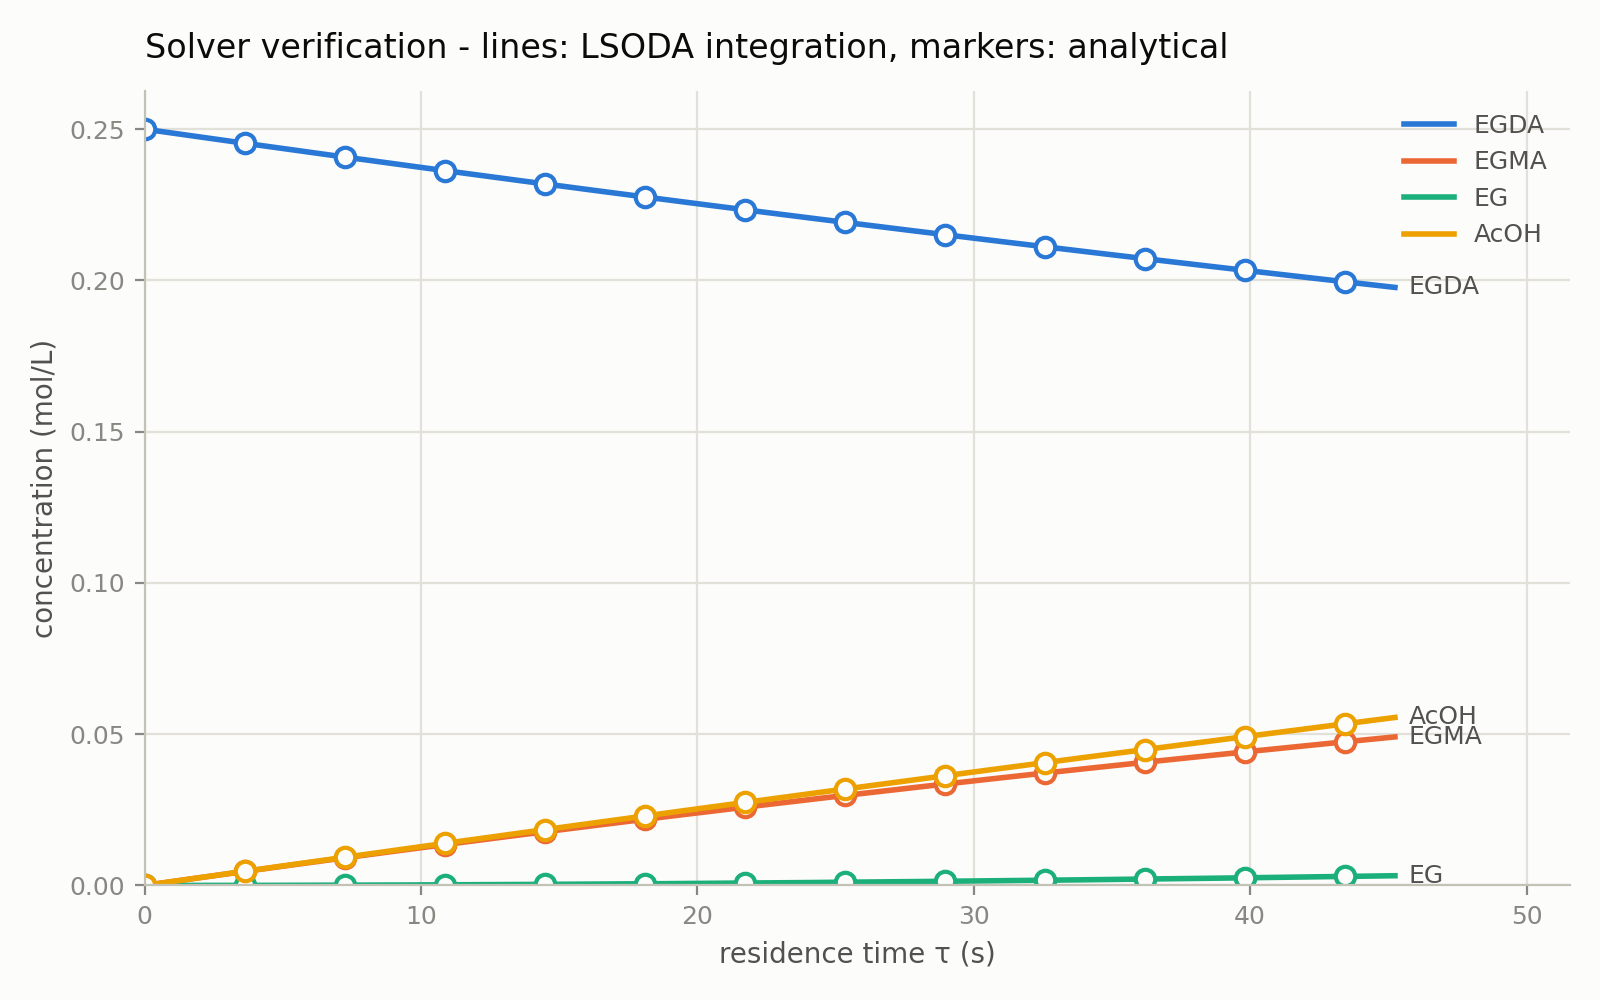

The file beside this chart, header and first rows:
tau_s, C_EGDA_numerical, C_EGDA_reference, C_EGMA_numerical, C_EGMA_reference, C_EG_numerical, C_EG_reference, C_AcOH_numerical, C_AcOH_reference
0.00000000e+00, 2.50000000e-01, 2.50000000e-01, 0.00000000e+00, 0.00000000e+00, 0.00000000e+00, 0.00000000e+00, 0.00000000e+00, 0.00000000e+00
2.26194671e-01, 2.49706695e-01, 2.49706695e-01, 2.93214839e-04, 2.93214838e-04, 9.03561593e-08, 9.03565645e-08, 2.93395552e-04, 2.93395551e-04
4.52389342e-01, 2.49413734e-01, 2.49413734e-01, 5.85905068e-04, 5.85905067e-04, 3.61210293e-07, 3.61210698e-07, 5.86627489e-04, 5.86627489e-04
6.78584013e-01, 2.49121116e-01, 2.49121116e-01, 8.78071415e-04, 8.78071414e-04, 8.12238990e-07, 8.12239394e-07, 8.79695893e-04, 8.79695892e-04
9.04778684e-01, 2.48828842e-01, 2.48828842e-01, 1.16971460e-03, 1.16971460e-03, 1.44311969e-06, 1.44312010e-06, 1.17260084e-03, 1.17260084e-03
1.13097336e+00, 2.48536911e-01, 2.48536911e-01, 1.46083536e-03, 1.46083536e-03, 2.25353029e-06, 2.25353069e-06, 1.46534242e-03, 1.46534242e-03
1.35716803e+00, 2.48245322e-01, 2.48245322e-01, 1.75143441e-03, 1.75143441e-03, 3.24314912e-06, 3.24314952e-06, 1.75792071e-03, 1.75792071e-03
1.58336270e+00, 2.47954076e-01, 2.47954076e-01, 2.04151248e-03, 2.04151248e-03, 4.41165496e-06, 4.41165536e-06, 2.05033579e-03, 2.05033579e-03
1.80955737e+00, 2.47663171e-01, 2.47663171e-01, 2.33107028e-03, 2.33107028e-03, 5.75872704e-06, 5.75872745e-06, 2.34258773e-03, 2.34258773e-03
2.03575204e+00, 2.47372607e-01, 2.47372607e-01, 2.62010854e-03, 2.62010854e-03, 7.28404503e-06, 7.28404544e-06, 2.63467663e-03, 2.63467663e-03
2.26194671e+00, 2.47082385e-01, 2.47082385e-01, 2.90862798e-03, 2.90862798e-03, 8.98728905e-06, 8.98728946e-06, 2.92660256e-03, 2.92660256e-03
2.48814138e+00, 2.46792503e-01, 2.46792503e-01, 3.19662932e-03, 3.19662931e-03, 1.08681396e-05, 1.08681401e-05, 3.21836560e-03, 3.21836560e-03
2.71433605e+00, 2.46502960e-01, 2.46502960e-01, 3.48411327e-03, 3.48411327e-03, 1.29262778e-05, 1.29262782e-05, 3.50996583e-03, 3.50996583e-03
2.94053072e+00, 2.46213758e-01, 2.46213758e-01, 3.77108056e-03, 3.77108056e-03, 1.51613851e-05, 1.51613855e-05, 3.80140333e-03, 3.80140333e-03
3.16672539e+00, 2.45924895e-01, 2.45924895e-01, 4.05753190e-03, 4.05753190e-03, 1.75731432e-05, 1.75731436e-05, 4.09267818e-03, 4.09267818e-03
3.39292007e+00, 2.45636371e-01, 2.45636371e-01, 4.34346800e-03, 4.34346800e-03, 2.01612346e-05, 2.01612350e-05, 4.38379047e-03, 4.38379047e-03
3.61911474e+00, 2.45348185e-01, 2.45348185e-01, 4.62888959e-03, 4.62888959e-03, 2.29253420e-05, 2.29253424e-05, 4.67474027e-03, 4.67474027e-03
3.84530941e+00, 2.45060337e-01, 2.45060337e-01, 4.91379737e-03, 4.91379737e-03, 2.58651486e-05, 2.58651490e-05, 4.96552767e-03, 4.96552767e-03
4.07150408e+00, 2.44772828e-01, 2.44772828e-01, 5.19819206e-03, 5.19819206e-03, 2.89803381e-05, 2.89803385e-05, 5.25615274e-03, 5.25615274e-03
4.29769875e+00, 2.44485655e-01, 2.44485655e-01, 5.48207437e-03, 5.48207437e-03, 3.22705945e-05, 3.22705949e-05, 5.54661556e-03, 5.54661556e-03
4.52389342e+00, 2.44198819e-01, 2.44198819e-01, 5.76544502e-03, 5.76544502e-03, 3.57356024e-05, 3.57356029e-05, 5.83691622e-03, 5.83691622e-03
4.75008809e+00, 2.43912320e-01, 2.43912320e-01, 6.04830470e-03, 6.04830470e-03, 3.93750468e-05, 3.93750472e-05, 6.12705480e-03, 6.12705480e-03
4.97628276e+00, 2.43626157e-01, 2.43626157e-01, 6.33065414e-03, 6.33065414e-03, 4.31886130e-05, 4.31886135e-05, 6.41703136e-03, 6.41703136e-03
5.20247743e+00, 2.43340330e-01, 2.43340330e-01, 6.61249403e-03, 6.61249403e-03, 4.71759868e-05, 4.71759874e-05, 6.70684601e-03, 6.70684601e-03
5.42867211e+00, 2.43054838e-01, 2.43054838e-01, 6.89382510e-03, 6.89382510e-03, 5.13368546e-05, 5.13368552e-05, 6.99649881e-03, 6.99649881e-03
5.65486678e+00, 2.42769681e-01, 2.42769681e-01, 7.17464804e-03, 7.17464803e-03, 5.56709029e-05, 5.56709037e-05, 7.28598984e-03, 7.28598984e-03
5.88106145e+00, 2.42484859e-01, 2.42484859e-01, 7.45496356e-03, 7.45496355e-03, 6.01778191e-05, 6.01778201e-05, 7.57531919e-03, 7.57531919e-03
6.10725612e+00, 2.42200370e-01, 2.42200370e-01, 7.73477236e-03, 7.73477236e-03, 6.48572906e-05, 6.48572918e-05, 7.86448694e-03, 7.86448694e-03
6.33345079e+00, 2.41916216e-01, 2.41916216e-01, 8.01407515e-03, 8.01407515e-03, 6.97090055e-05, 6.97090069e-05, 8.15349316e-03, 8.15349316e-03
6.55964546e+00, 2.41632395e-01, 2.41632395e-01, 8.29287264e-03, 8.29287263e-03, 7.47326523e-05, 7.47326539e-05, 8.44233794e-03, 8.44233794e-03
6.78584013e+00, 2.41348907e-01, 2.41348907e-01, 8.57116552e-03, 8.57116551e-03, 7.99279197e-05, 7.99279216e-05, 8.73102135e-03, 8.73102135e-03
7.01203480e+00, 2.41065751e-01, 2.41065751e-01, 8.84895449e-03, 8.84895449e-03, 8.52944973e-05, 8.52944994e-05, 9.01954348e-03, 9.01954348e-03
7.23822947e+00, 2.40782928e-01, 2.40782928e-01, 9.12624026e-03, 9.12624026e-03, 9.08320746e-05, 9.08320769e-05, 9.30790441e-03, 9.30790441e-03
7.46442414e+00, 2.40500436e-01, 2.40500436e-01, 9.40302353e-03, 9.40302352e-03, 9.65403419e-05, 9.65403444e-05, 9.59610421e-03, 9.59610421e-03
7.69061882e+00, 2.40218276e-01, 2.40218276e-01, 9.67930499e-03, 9.67930498e-03, 1.02418990e-04, 1.02418993e-04, 9.88414297e-03, 9.88414297e-03
7.91681349e+00, 2.39936447e-01, 2.39936447e-01, 9.95508534e-03, 9.95508534e-03, 1.08467710e-04, 1.08467712e-04, 1.01720208e-02, 1.01720208e-02
8.14300816e+00, 2.39654949e-01, 2.39654949e-01, 1.02303653e-02, 1.02303653e-02, 1.14686192e-04, 1.14686195e-04, 1.04597377e-02, 1.04597377e-02
8.36920283e+00, 2.39373780e-01, 2.39373780e-01, 1.05051455e-02, 1.05051455e-02, 1.21074130e-04, 1.21074133e-04, 1.07472938e-02, 1.07472938e-02
8.59539750e+00, 2.39092942e-01, 2.39092942e-01, 1.07794267e-02, 1.07794267e-02, 1.27631215e-04, 1.27631218e-04, 1.10346892e-02, 1.10346892e-02
8.82159217e+00, 2.38812433e-01, 2.38812433e-01, 1.10532096e-02, 1.10532096e-02, 1.34357140e-04, 1.34357143e-04, 1.13219239e-02, 1.13219239e-02
9.04778684e+00, 2.38532254e-01, 2.38532254e-01, 1.13264949e-02, 1.13264948e-02, 1.41251599e-04, 1.41251601e-04, 1.16089981e-02, 1.16089981e-02
9.27398151e+00, 2.38252403e-01, 2.38252403e-01, 1.15992832e-02, 1.15992832e-02, 1.48314284e-04, 1.48314286e-04, 1.18959117e-02, 1.18959117e-02
9.50017618e+00, 2.37972880e-01, 2.37972880e-01, 1.18715752e-02, 1.18715752e-02, 1.55544890e-04, 1.55544892e-04, 1.21826650e-02, 1.21826650e-02
9.72637086e+00, 2.37693685e-01, 2.37693685e-01, 1.21433717e-02, 1.21433717e-02, 1.62943111e-04, 1.62943113e-04, 1.24692580e-02, 1.24692580e-02
9.95256553e+00, 2.37414818e-01, 2.37414818e-01, 1.24146734e-02, 1.24146734e-02, 1.70508643e-04, 1.70508645e-04, 1.27556907e-02, 1.27556907e-02
1.01787602e+01, 2.37136278e-01, 2.37136278e-01, 1.26854808e-02, 1.26854808e-02, 1.78241180e-04, 1.78241182e-04, 1.30419632e-02, 1.30419632e-02
1.04049549e+01, 2.36858065e-01, 2.36858065e-01, 1.29557948e-02, 1.29557948e-02, 1.86140419e-04, 1.86140420e-04, 1.33280756e-02, 1.33280756e-02
1.06311495e+01, 2.36580178e-01, 2.36580178e-01, 1.32256160e-02, 1.32256160e-02, 1.94206055e-04, 1.94206055e-04, 1.36140281e-02, 1.36140281e-02
1.08573442e+01, 2.36302617e-01, 2.36302617e-01, 1.34949450e-02, 1.34949450e-02, 2.02437784e-04, 2.02437785e-04, 1.38998206e-02, 1.38998206e-02
1.10835389e+01, 2.36025382e-01, 2.36025382e-01, 1.37637826e-02, 1.37637826e-02, 2.10835305e-04, 2.10835306e-04, 1.41854533e-02, 1.41854533e-02
1.13097336e+01, 2.35748472e-01, 2.35748472e-01, 1.40321295e-02, 1.40321295e-02, 2.19398314e-04, 2.19398315e-04, 1.44709261e-02, 1.44709261e-02
1.15359282e+01, 2.35471887e-01, 2.35471887e-01, 1.42999863e-02, 1.42999863e-02, 2.28126509e-04, 2.28126510e-04, 1.47562393e-02, 1.47562393e-02
1.17621229e+01, 2.35195627e-01, 2.35195627e-01, 1.45673538e-02, 1.45673538e-02, 2.37019589e-04, 2.37019590e-04, 1.50413929e-02, 1.50413929e-02
1.19883176e+01, 2.34919690e-01, 2.34919690e-01, 1.48342325e-02, 1.48342325e-02, 2.46077252e-04, 2.46077253e-04, 1.53263870e-02, 1.53263870e-02
1.22145122e+01, 2.34644078e-01, 2.34644078e-01, 1.51006232e-02, 1.51006232e-02, 2.55299197e-04, 2.55299198e-04, 1.56112216e-02, 1.56112216e-02
1.24407069e+01, 2.34368788e-01, 2.34368788e-01, 1.53665266e-02, 1.53665266e-02, 2.64685124e-04, 2.64685125e-04, 1.58958968e-02, 1.58958968e-02
1.26669016e+01, 2.34093822e-01, 2.34093822e-01, 1.56319433e-02, 1.56319433e-02, 2.74234733e-04, 2.74234734e-04, 1.61804128e-02, 1.61804128e-02
1.28930963e+01, 2.33819178e-01, 2.33819178e-01, 1.58968741e-02, 1.58968741e-02, 2.83947724e-04, 2.83947725e-04, 1.64647695e-02, 1.64647695e-02
1.31192909e+01, 2.33544857e-01, 2.33544857e-01, 1.61613195e-02, 1.61613195e-02, 2.93823798e-04, 2.93823799e-04, 1.67489671e-02, 1.67489671e-02
1.33454856e+01, 2.33270857e-01, 2.33270857e-01, 1.64252803e-02, 1.64252803e-02, 3.03862656e-04, 3.03862657e-04, 1.70330056e-02, 1.70330056e-02
... 141 more rows
